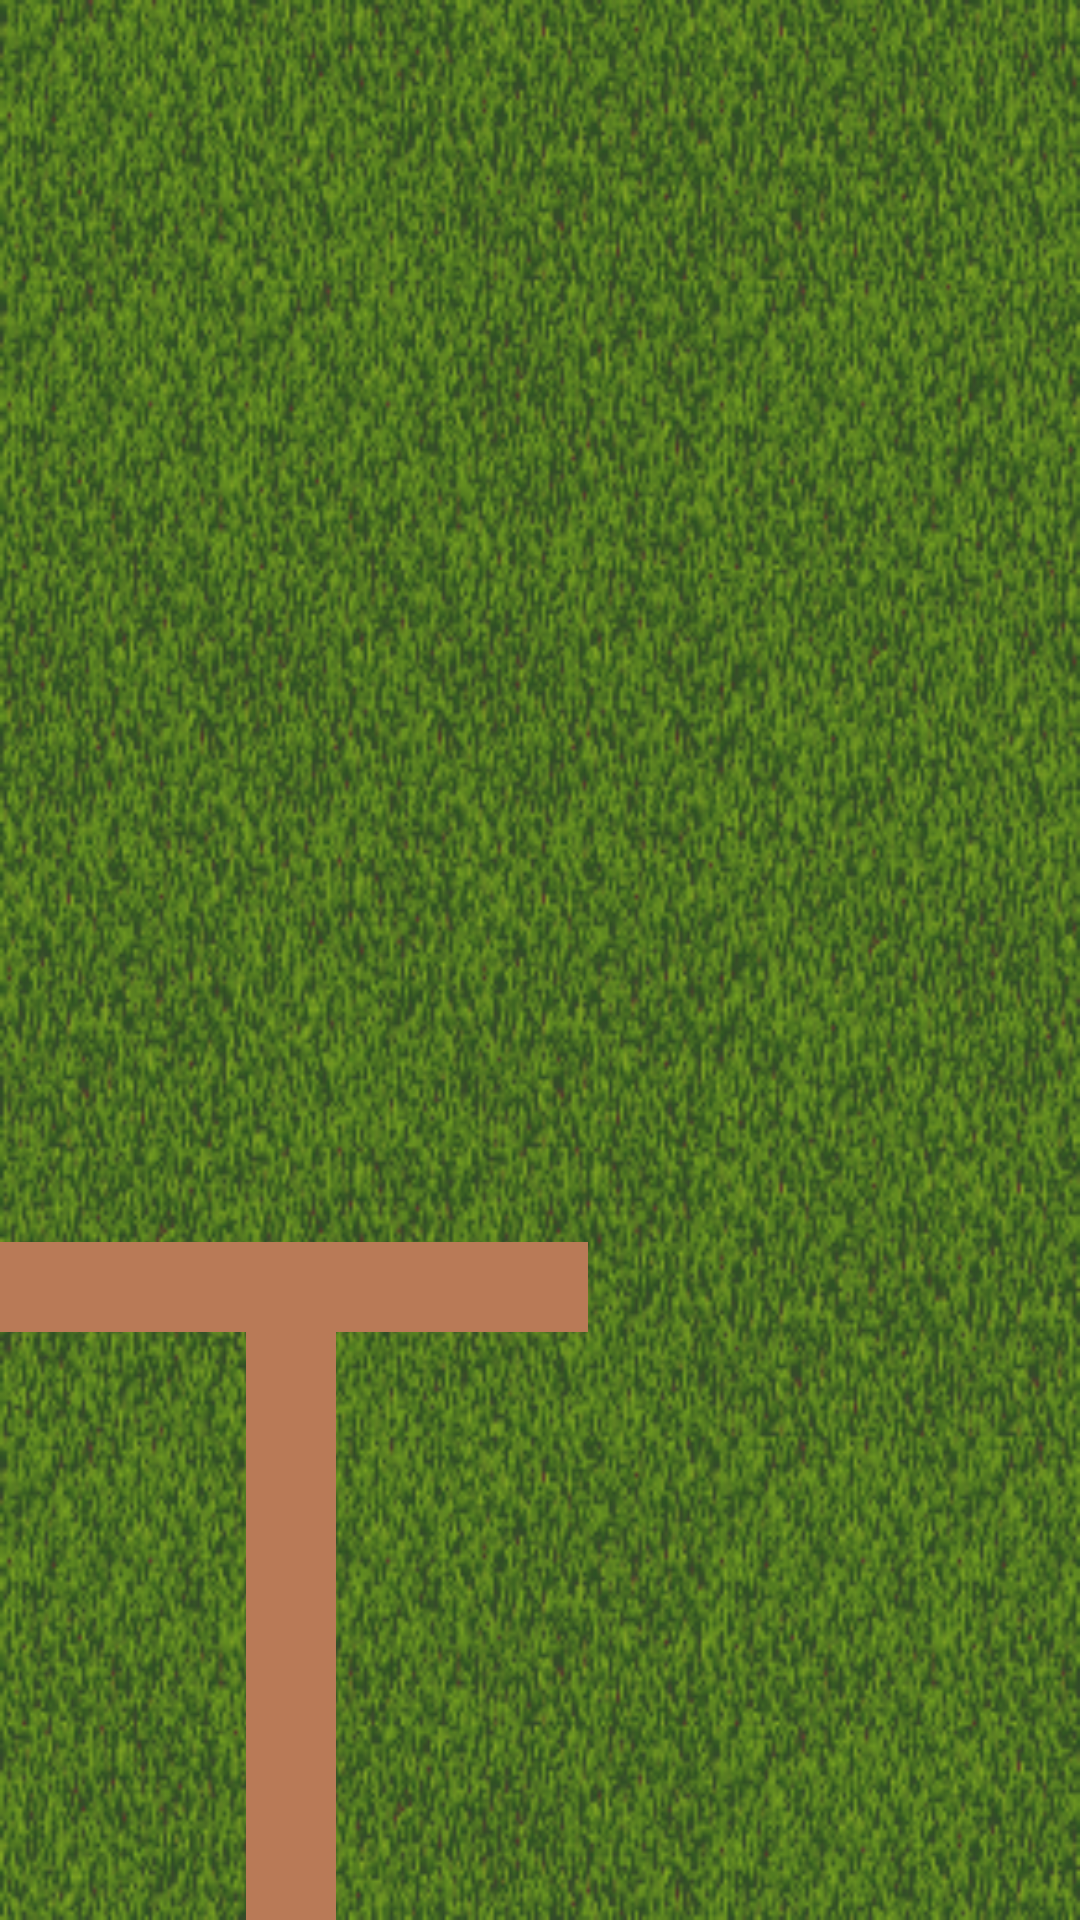

Here is an Android app screen rendered from its layout file. Give the layout XML and the strings, colors and styles it references.
<!-- AndroidManifest.xml: application theme AppTheme -->
<!-- res/layout/activity_main.xml -->
<?xml version="1.0" encoding="utf-8"?>
<RelativeLayout xmlns:android="http://schemas.android.com/apk/res/android"
    android:layout_width="fill_parent"
    android:layout_height="fill_parent"
    android:background="@drawable/grass"
    android:orientation="vertical" >



    <ImageView
        android:layout_width="wrap_content"
        android:layout_height="wrap_content"
        android:id="@+id/imageView"
        android:src="@drawable/owl"
        android:layout_alignParentBottom="true"
        android:layout_alignParentStart="true" />

    <ImageView
        android:layout_width="wrap_content"
        android:layout_height="wrap_content"
        android:id="@+id/imageTree"
        android:src="@drawable/tree"
        android:layout_alignParentBottom="true"
        android:layout_toEndOf="@+id/imageView"
        android:layout_marginStart="82dp" />

    <ImageView
        android:layout_width="wrap_content"
        android:layout_height="wrap_content"
        android:id="@+id/imageTree2"
        android:src="@drawable/tree2"
        android:layout_above="@+id/imageTree"
        android:layout_toEndOf="@+id/imageView" />

</RelativeLayout>
<!-- resources referenced by this layout -->
<resources>
  <!-- drawable grass: png bitmap (drawable, 200741 bytes) -->
  <!-- drawable tree: png bitmap (drawable, 229 bytes) -->
  <!-- drawable tree2: png bitmap (drawable, 216 bytes) -->
  <style name="AppTheme" parent="Theme.AppCompat.DayNight.NoActionBar">
          
          <item name="colorPrimary">@color/colorPrimary</item>
          <item name="colorPrimaryDark">@color/colorPrimaryDark</item>
          <item name="colorAccent">@color/colorAccent</item>
          <item name="android:windowFullscreen">true</item>
          <item name="android:windowNoTitle">true</item>
      </style>
  <color name="colorPrimary">#3F51B5</color>
  <color name="colorPrimaryDark">#6a2916</color>
  <color name="colorAccent">#030303</color>
</resources>
